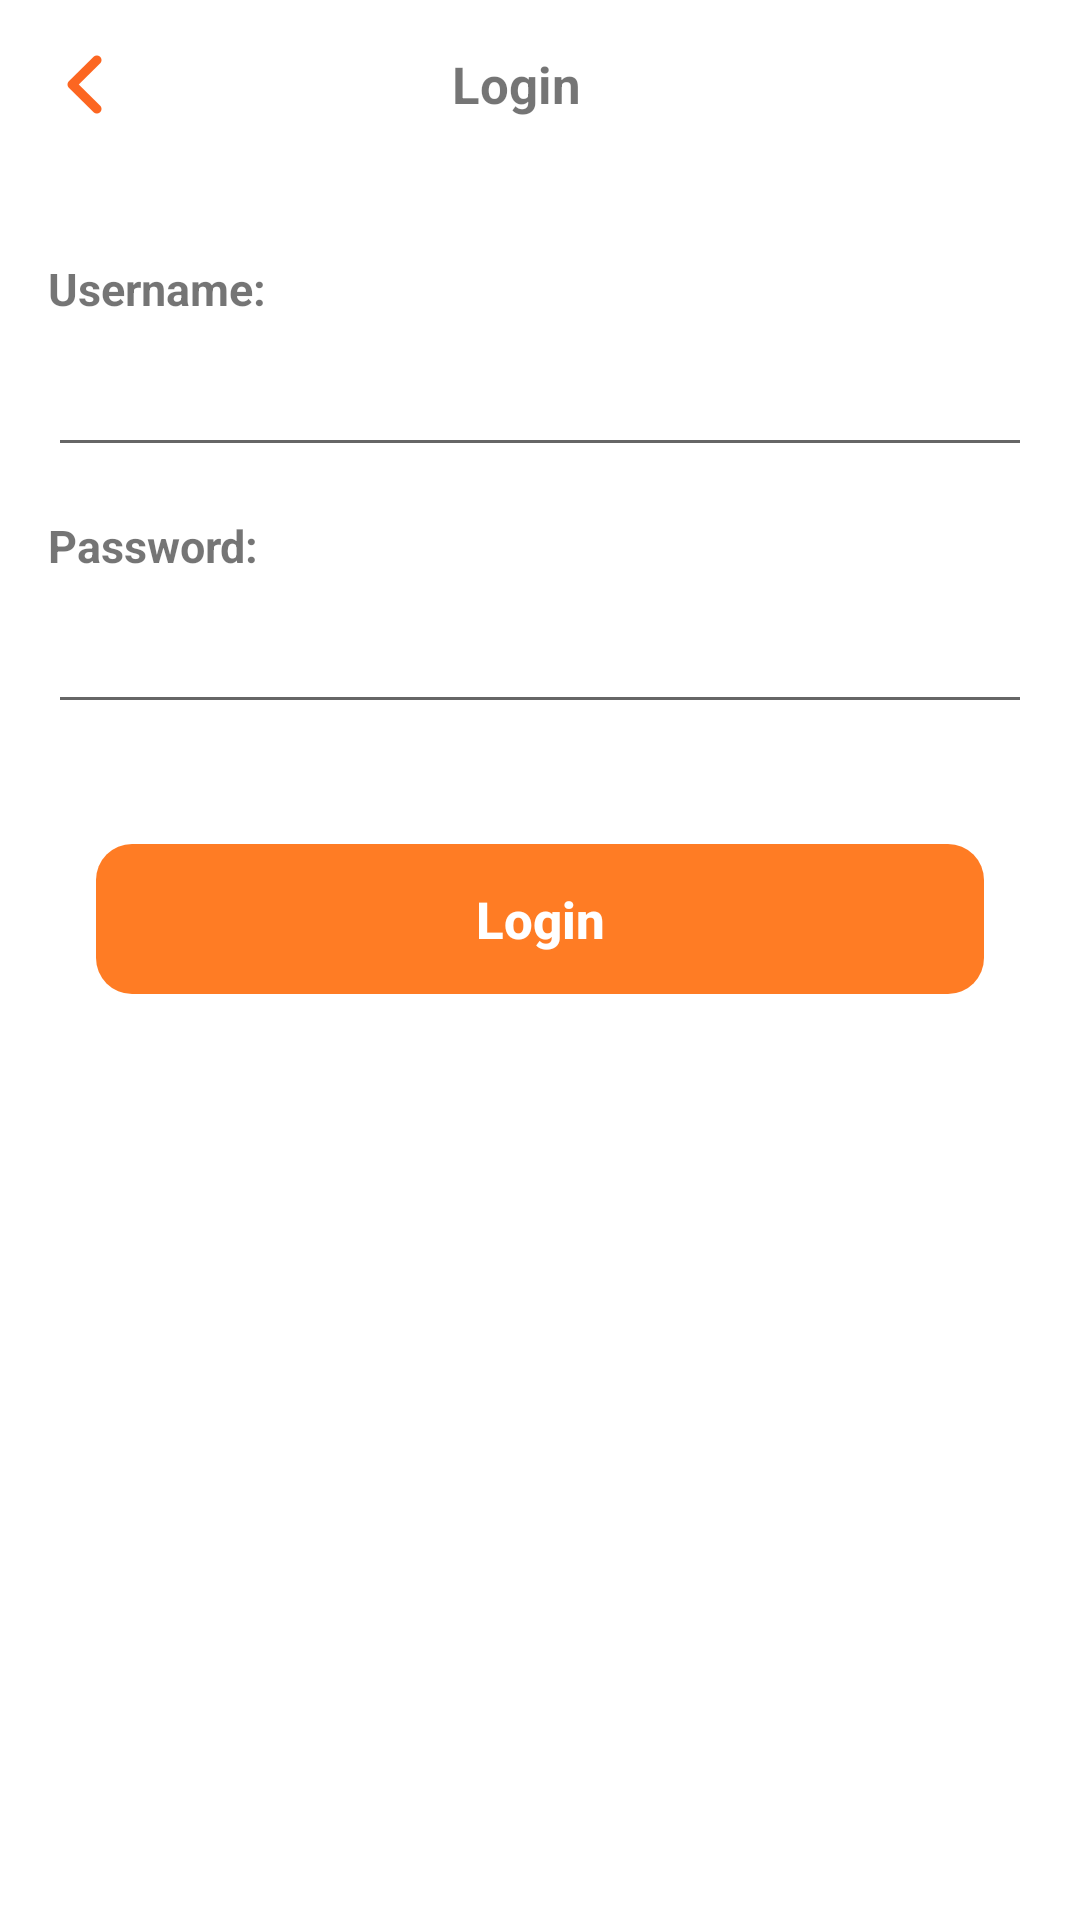

The Android layout XML behind this screen, and the referenced resources:
<!-- AndroidManifest.xml: application theme AppTheme -->
<!-- res/layout/activity_a_1_login.xml -->
<?xml version="1.0" encoding="utf-8"?>

<LinearLayout xmlns:android="http://schemas.android.com/apk/res/android"
    xmlns:tools="http://schemas.android.com/tools"
    android:layout_width="match_parent"
    android:layout_height="match_parent"
    android:background="@color/whiteBgColor"
    android:orientation="vertical">

    
    <include layout="@layout/toolbar_back_button_arrow_left" />

    <LinearLayout
        android:layout_width="match_parent"
        android:layout_height="0dp"
        android:layout_marginStart="@dimen/margin_left"
        android:layout_marginTop="30dp"
        android:layout_marginEnd="@dimen/margin_right"
        android:layout_weight="1"
        android:orientation="vertical">

        <TextView
            android:id="@+id/tv_a_1_errormessage"
            android:layout_width="match_parent"
            android:layout_height="wrap_content"
            android:layout_marginBottom="@dimen/margin_bottom"
            android:visibility="gone"
            android:textSize="15sp"
            android:textColor="@color/errorMessageColor"
            android:textStyle="bold" />
        <TextView
            android:layout_width="match_parent"
            android:layout_height="wrap_content"
            android:text="@string/a_1_username"
            android:textSize="15sp"
            android:textStyle="bold" />

        <EditText
            android:id="@+id/edt_a_1_username"
            android:layout_width="match_parent"
            android:layout_height="wrap_content"
            android:layout_marginTop="8dp"
            tools:ignore="Autofill,LabelFor,TextFields" />

        <TextView
            android:layout_width="match_parent"
            android:layout_height="wrap_content"
            android:layout_marginTop="@dimen/margin_top"
            android:text="@string/a_1_password"
            android:textSize="15sp"
            android:textStyle="bold" />

        <EditText
            android:id="@+id/edt_a_1_password"
            android:layout_width="match_parent"
            android:layout_height="wrap_content"
            android:layout_marginTop="8dp"
            android:inputType="textPassword"
            tools:ignore="Autofill,LabelFor,TextFields" />

        <Button
            android:id="@+id/btn_a_1_login"
            style="@style/BigButtonStyle"
            android:layout_marginTop="@dimen/margin_top40"
            android:text="@string/a_1_button_login" />
    </LinearLayout>


</LinearLayout>
<!-- res/layout/toolbar_back_button_arrow_left.xml (included above) -->
<?xml version="1.0" encoding="utf-8"?>

<LinearLayout xmlns:android="http://schemas.android.com/apk/res/android"
    android:layout_width="match_parent"
    android:layout_height="wrap_content"
    xmlns:app="http://schemas.android.com/apk/res-auto">

    <android.support.v7.widget.Toolbar
        android:layout_width="match_parent"
        android:layout_height="?attr/actionBarSize"
        app:navigationIcon="@drawable/d_2_2_001"
        android:background="@color/whiteBgColor"
        >
        <TextView
            android:id="@+id/tv_title_toolbar"
            android:layout_width="wrap_content"
            android:layout_height="wrap_content"
            android:text="@string/a_1_login_toolbar_title"
            android:layout_marginEnd="@dimen/margin_right"
            android:layout_gravity="center"
            android:textSize="@dimen/toolbar_title_textsize"
            android:textStyle="bold"/>

    </android.support.v7.widget.Toolbar>

    <View
        android:id="@+id/view_shadow"
        android:layout_width="match_parent"
        android:layout_height="4dp"
        android:background="@drawable/color_shadow" />

</LinearLayout>
<!-- resources referenced by this layout -->
<resources>
  <color name="errorMessageColor">#f90511</color>
  <color name="whiteBgColor">#FFFFFF</color>
  <dimen name="margin_bottom">16dp</dimen>
  <dimen name="margin_left">16dp</dimen>
  <dimen name="margin_right">16dp</dimen>
  <dimen name="margin_top">16dp</dimen>
  <dimen name="margin_top40">40dp</dimen>
  <dimen name="toolbar_title_textsize">17sp</dimen>
  <!-- drawable color_shadow (drawable) -->
  <?xml version="1.0" encoding="utf-8"?>
  
  <shape xmlns:android="http://schemas.android.com/apk/res/android"
      android:shape="rectangle">
      <gradient
          android:angle="-90"
          android:endColor="#33000000"
          android:type="linear" />
  
  </shape>
  <!-- drawable d_2_2_001: png bitmap (drawable, 249 bytes) -->
  <string name="a_1_button_login">Login</string>
  <string name="a_1_login_toolbar_title">Login</string>
  <string name="a_1_password">Password:</string>
  <string name="a_1_username">Username:</string>
  <style name="BigButtonStyle" parent="Widget.AppCompat.Button">
          <item name="android:textColor">@color/whiteTextColor</item>
          <item name="android:background">@drawable/common_big_button_accent</item>
          <item name="android:paddingRight">16dp</item>
          <item name="android:paddingLeft">16dp</item>
          <item name="android:textSize">@dimen/textSizeButton</item>
          <item name="android:textStyle">bold</item>
          <item name="android:gravity">center</item>
          <item name="android:layout_marginRight">@dimen/marginRight</item>
          <item name="android:layout_marginLeft">@dimen/marginLeft</item>
          <item name="android:layout_height">@dimen/buttonHeight</item>
          <item name="android:layout_width">match_parent</item>
          <item name="android:stateListAnimator">@null</item>
          <item name="android:textAllCaps">false</item>
      </style>
  <style name="AppTheme" parent="BaseAppTheme">
          
          <item name="colorPrimary">@color/colorPrimary</item>
          <item name="colorPrimaryDark">@color/colorPrimaryDark</item>
          <item name="colorAccent">@color/colorAccent</item>
      </style>
  <color name="whiteTextColor">#FFFFFF</color>
  <!-- drawable common_big_button_accent (drawable) -->
  <?xml version="1.0" encoding="utf-8"?>
  
  <shape xmlns:android="http://schemas.android.com/apk/res/android"
      android:shape="rectangle" >
  
      <corners
          android:radius="@dimen/buttonBigCornerRadius" />
  
      <solid android:color="@color/accentBgColor" />
  
  </shape>
  <dimen name="textSizeButton">17sp</dimen>
  <dimen name="marginRight">16dp</dimen>
  <dimen name="marginLeft">16dp</dimen>
  <dimen name="buttonHeight">50dp</dimen>
  <style name="BaseAppTheme" parent="Theme.AppCompat.Light.NoActionBar">
          <item name="android:splitMotionEvents">false</item>
          <item name="android:windowEnableSplitTouch">false</item>
          <item name="android:windowLightStatusBar" tools:targetApi="m">true</item>
      </style>
  <color name="colorPrimary">#008577</color>
  <color name="colorPrimaryDark">#00574B</color>
  <color name="colorAccent">#D81B60</color>
  <dimen name="buttonBigCornerRadius">12dp</dimen>
  <color name="accentBgColor">#ff7c24</color>
</resources>
